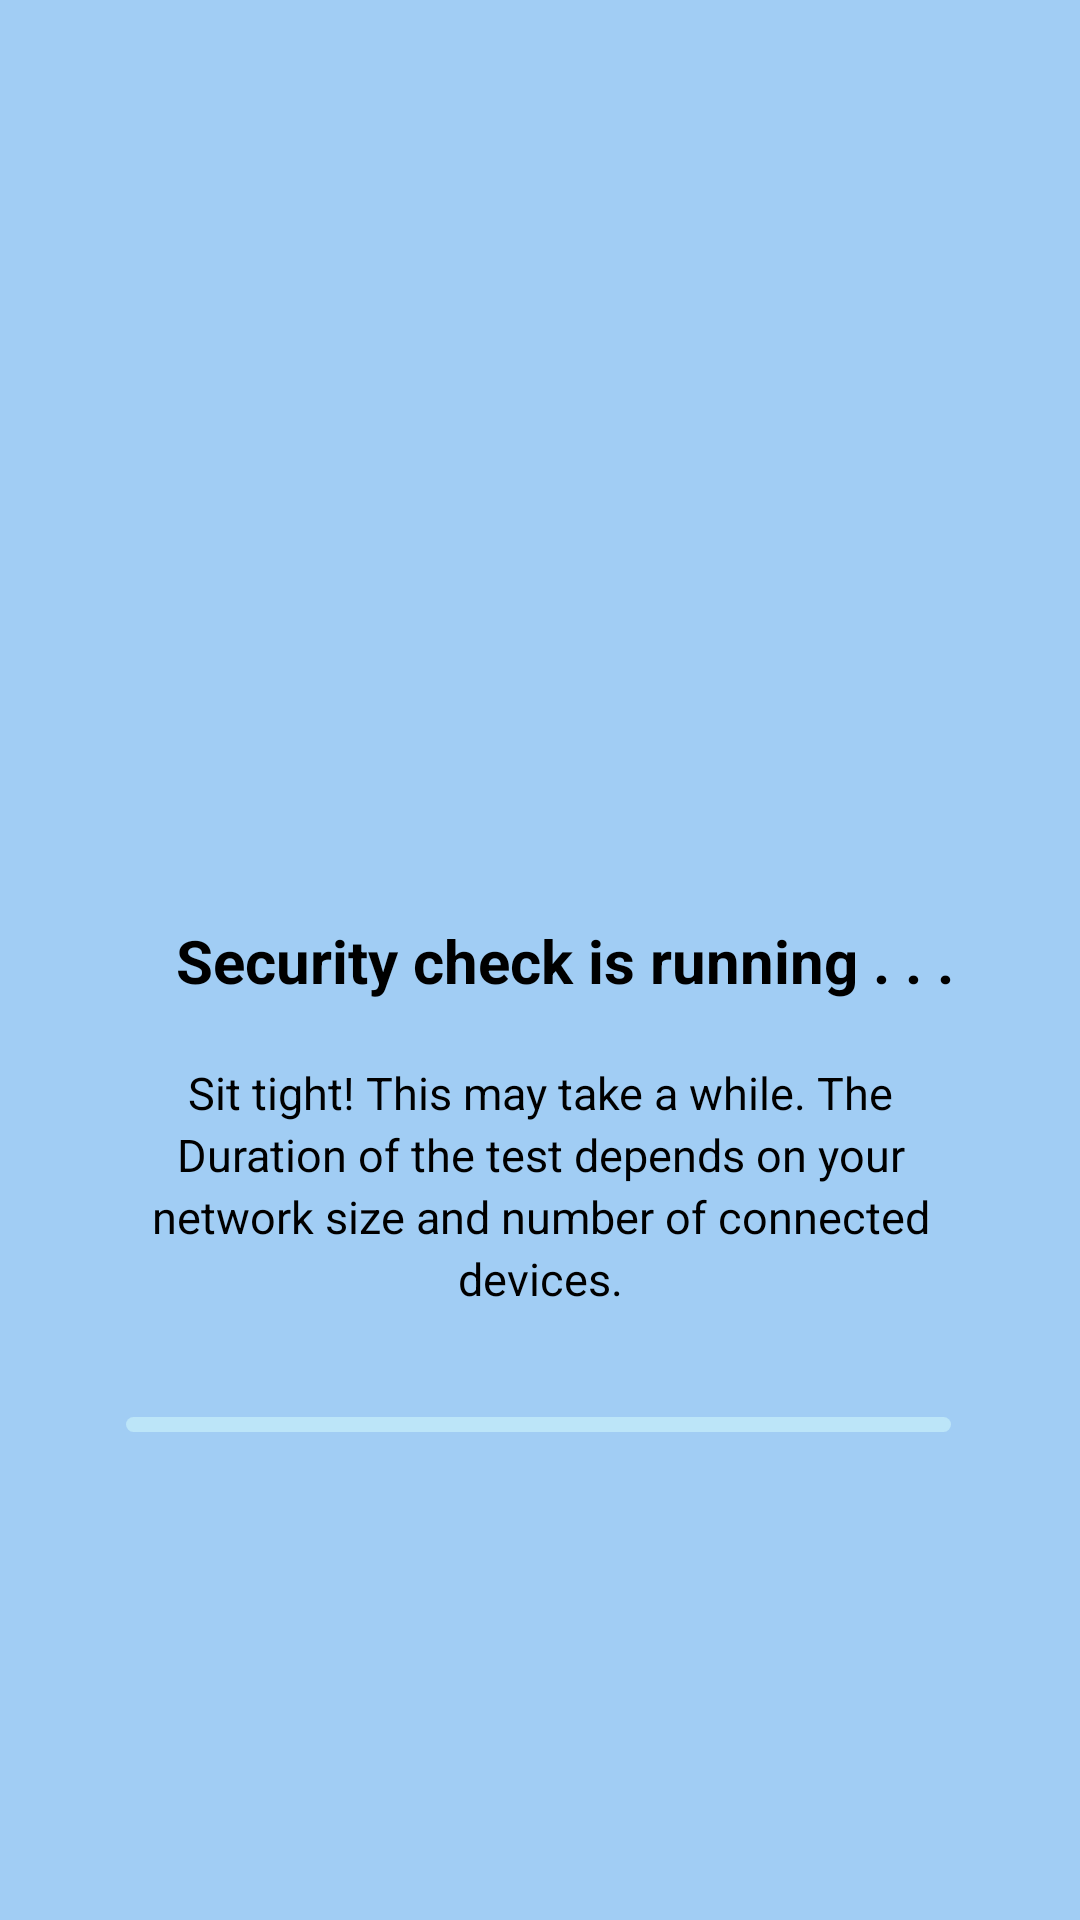

Here is an Android app screen rendered from its layout file. Give the layout XML and the strings, colors and styles it references.
<!-- AndroidManifest.xml: application theme Theme.Scanet -->
<!-- res/layout/activity_vulprocess.xml -->
<?xml version="1.0" encoding="utf-8"?>
<androidx.constraintlayout.widget.ConstraintLayout xmlns:android="http://schemas.android.com/apk/res/android"
    xmlns:app="http://schemas.android.com/apk/res-auto"
    xmlns:tools="http://schemas.android.com/tools"
    android:layout_width="match_parent"
    android:layout_height="match_parent"
    android:background="#A1CDF4"
    tools:context=".vulprocess">

    <ImageView
        android:id="@+id/processing"
        android:layout_width="match_parent"
        android:layout_height="match_parent"
        android:layout_marginBottom="330dp"
        android:src="@drawable/check_running"
        app:layout_constraintBottom_toBottomOf="parent"
        app:layout_constraintEnd_toEndOf="parent"
        app:layout_constraintHorizontal_bias="0.5"
        app:layout_constraintStart_toStartOf="parent"
        app:layout_constraintTop_toTopOf="parent"
        app:layout_constraintVertical_bias="0.0" />

    <TextView
        android:id="@+id/t2"
        android:layout_width="wrap_content"
        android:layout_height="wrap_content"
        android:text="Security check is running . . ."
        android:textSize="20dp"
        android:textStyle="bold"
        app:layout_constraintBottom_toBottomOf="parent"
        app:layout_constraintEnd_toEndOf="parent"
        app:layout_constraintHorizontal_bias="0.583"
        app:layout_constraintStart_toStartOf="parent"
        app:layout_constraintTop_toTopOf="@+id/processing"
        tools:ignore="MissingConstraints"
        android:textColor="@color/black"/>

    <TextView
        android:id="@+id/textView2"
        android:layout_width="294dp"
        android:layout_height="91dp"
        android:lineHeight="10pt"
        android:text="@string/sit_tight"
        android:textAlignment="center"
        android:textColor="@color/black"
        android:textSize="15dp"
        app:layout_constraintBottom_toBottomOf="parent"
        app:layout_constraintEnd_toEndOf="parent"
        app:layout_constraintHorizontal_bias="0.5"
        app:layout_constraintStart_toStartOf="parent"
        app:layout_constraintTop_toBottomOf="@+id/t2"
        app:layout_constraintVertical_bias="0.094" />

    <ProgressBar
        android:id="@+id/pb"
        style="?android:attr/progressBarStyleHorizontal"
        android:layout_width="275dp"
        android:layout_height="60dp"
        android:indeterminate="false"
        android:max="100"
        android:minWidth="200dp"
        android:minHeight="50dp"
        android:progress="0"
        android:progressDrawable="@drawable/progress_bar"
        android:secondaryProgressTint="#FFFFFF"
        app:layout_constraintBottom_toBottomOf="parent"
        app:layout_constraintEnd_toEndOf="parent"
        app:layout_constraintHorizontal_bias="0.496"
        app:layout_constraintStart_toStartOf="parent"
        app:layout_constraintTop_toBottomOf="@+id/textView2"
        app:layout_constraintVertical_bias="0.0"
        tools:ignore="MissingConstraints" />


</androidx.constraintlayout.widget.ConstraintLayout>
<!-- resources referenced by this layout -->
<resources>
  <color name="black">#FF000000</color>
  <!-- drawable progress_bar (drawable) -->
  <?xml version="1.0" encoding="utf-8"?>
  <layer-list xmlns:android="http://schemas.android.com/apk/res/android">
      <item
          android:id="@android:id/background"
          android:gravity="center_vertical|fill_horizontal">
          <shape android:shape="rectangle">
              <corners android:radius="10dp"/>
              <size android:height="5dp"/>
              <solid android:color="#BCE5F8"/>
          </shape>
      </item>
      <item
          android:id="@android:id/progress"
          android:gravity="center_vertical|fill_horizontal">
          <scale android:scaleWidth="100%">
              <shape android:shape="rectangle">
                  <corners
                      android:radius="10dp"
                      />
                  <size android:height="5dp"/>
                  <solid android:color="#0574D6"/>
              </shape>
          </scale>
      </item>
  </layer-list>
  <string name="sit_tight">Sit tight! This may take a while. The Duration of the test depends on your network size and number of connected devices.</string>
  <style name="Theme.Scanet" parent="Theme.MaterialComponents.DayNight.DarkActionBar">
          
          <item name="colorPrimary">@color/purple_500</item>
          <item name="colorPrimaryVariant">@color/purple_700</item>
          <item name="colorOnPrimary">@color/white</item>
          
          <item name="colorSecondary">@color/teal_200</item>
          <item name="colorSecondaryVariant">@color/teal_700</item>
          <item name="colorOnSecondary">@color/black</item>
          
          <item name="android:statusBarColor" tools:targetApi="l">?attr/colorPrimaryVariant</item>
          
      </style>
  <color name="purple_500">#FF6200EE</color>
  <color name="purple_700">#FF3700B3</color>
  <color name="white">#FFFFFFFF</color>
  <color name="teal_200">#FF03DAC5</color>
  <color name="teal_700">#FF018786</color>
</resources>
